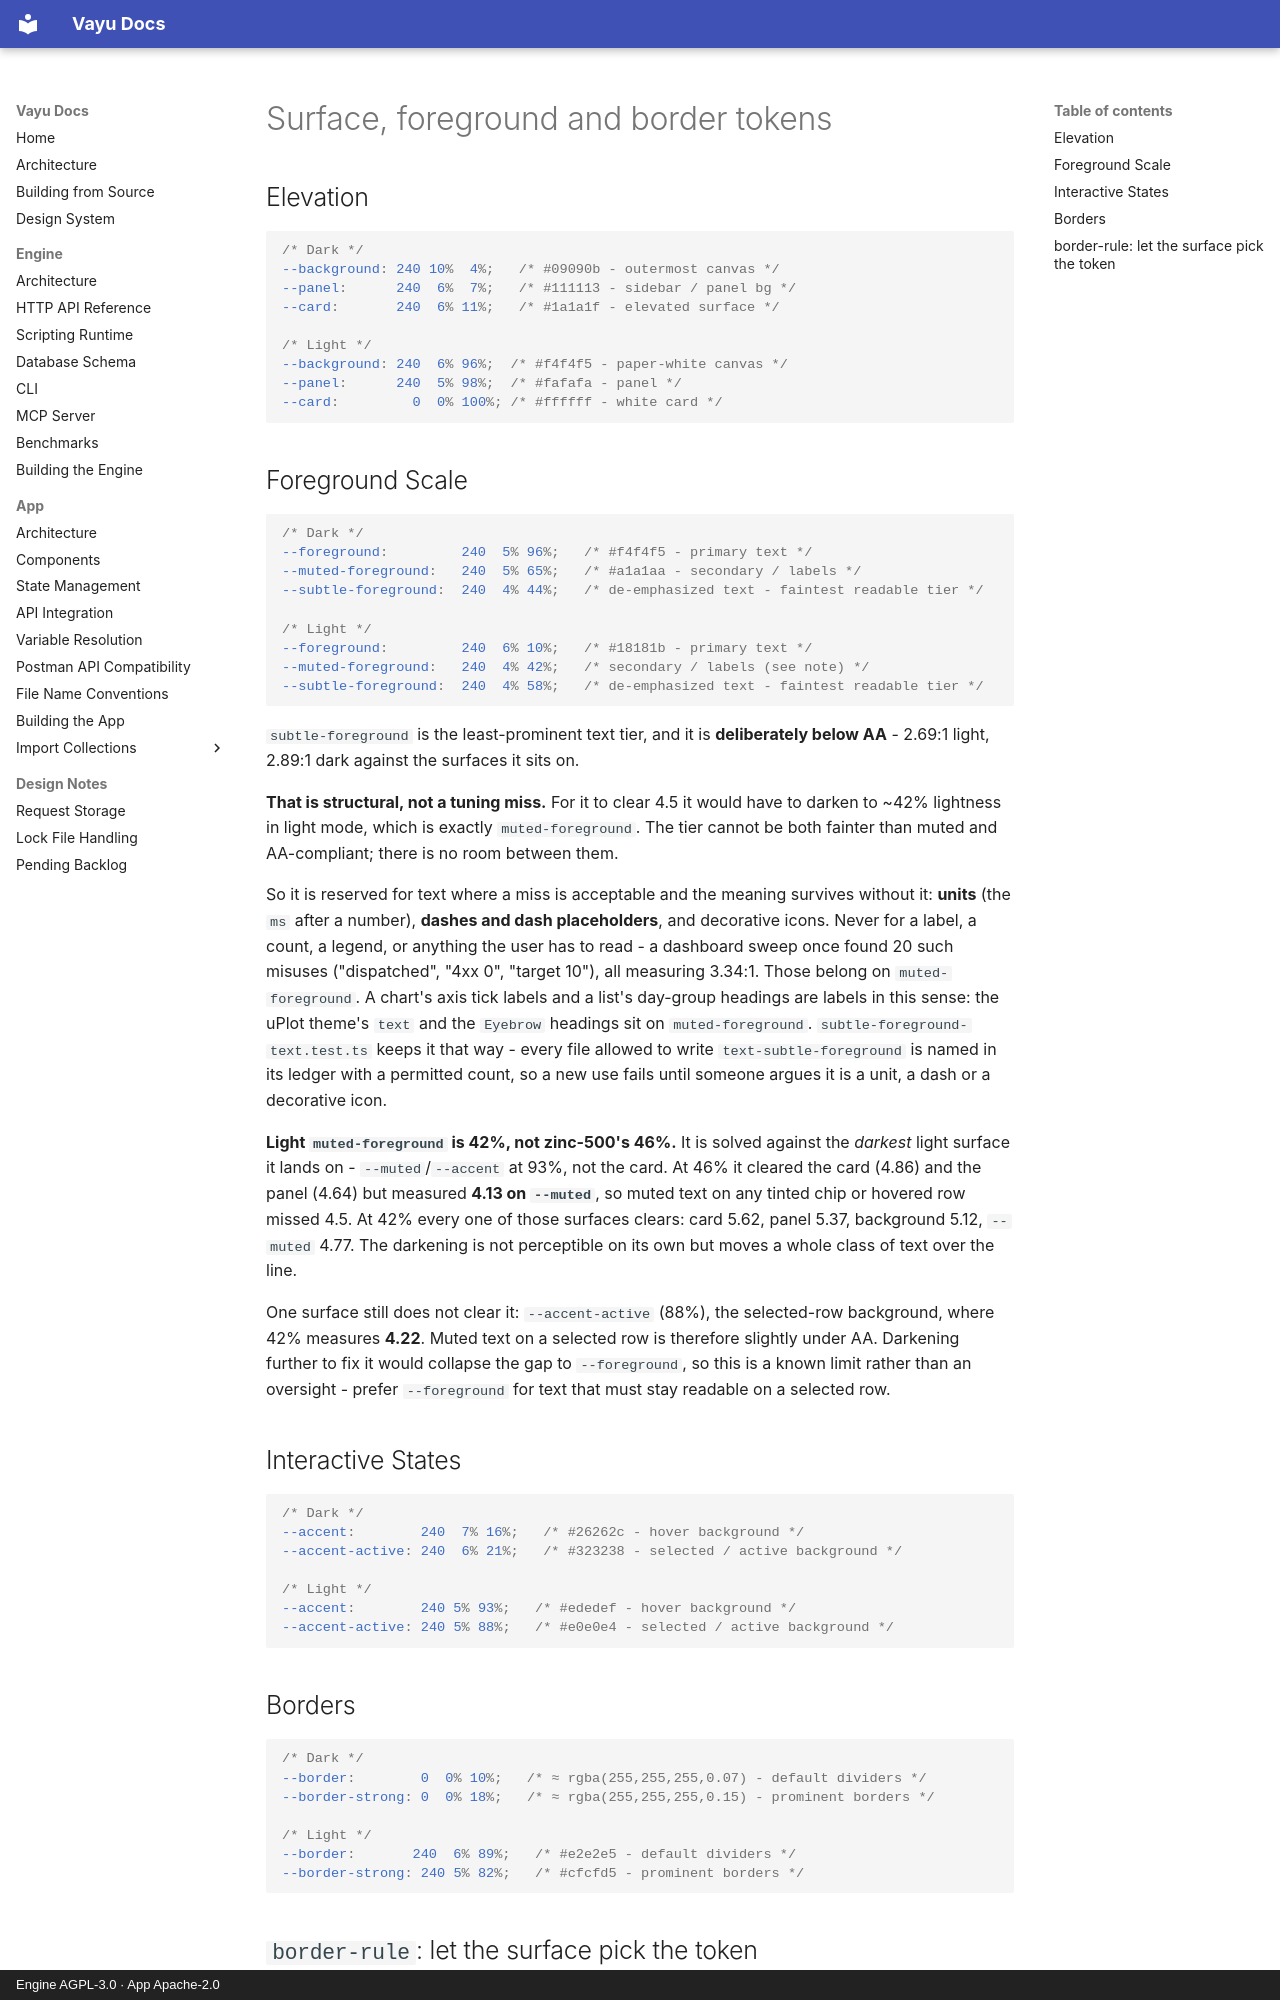

repository: athrvk/vayu · page: design-system/surfaces/index.html · generator: mkdocs · copyright: Engine AGPL-3.0 · App Apache-2.0

---
description: >-
  The elevation, foreground, interactive-state and border tokens, and the rule for letting a surface pick its border token.
---

# Surface, foreground and border tokens

## Elevation

```css
/* Dark */
--background: 240 10%  4%;   /* #09090b - outermost canvas */
--panel:      240  6%  7%;   /* #111113 - sidebar / panel bg */
--card:       240  6% 11%;   /* #1a1a1f - elevated surface */

/* Light */
--background: 240  6% 96%;  /* #f4f4f5 - paper-white canvas */
--panel:      240  5% 98%;  /* #fafafa - panel */
--card:         0  0% 100%; /* #ffffff - white card */
```

## Foreground Scale

```css
/* Dark */
--foreground:         240  5% 96%;   /* #f4f4f5 - primary text */
--muted-foreground:   240  5% 65%;   /* #a1a1aa - secondary / labels */
--subtle-foreground:  240  4% 44%;   /* de-emphasized text - faintest readable tier */

/* Light */
--foreground:         240  6% 10%;   /* #18181b - primary text */
--muted-foreground:   240  4% 42%;   /* secondary / labels (see note) */
--subtle-foreground:  240  4% 58%;   /* de-emphasized text - faintest readable tier */
```

`subtle-foreground` is the least-prominent text tier, and it is **deliberately below AA** - 2.69:1 light, 2.89:1 dark against the surfaces it sits on.

**That is structural, not a tuning miss.**
For it to clear 4.5 it would have to darken to ~42% lightness in light mode, which is exactly `muted-foreground`.
The tier cannot be both fainter than muted and AA-compliant; there is no room between them.

So it is reserved for text where a miss is acceptable and the meaning survives without it: **units** (the `ms` after a number), **dashes and dash placeholders**, and decorative icons.
Never for a label, a count, a legend, or anything the user has to read - a dashboard sweep once found 20 such misuses ("dispatched", "4xx 0", "target 10"), all measuring 3.34:1.
Those belong on `muted-foreground`.
A chart's axis tick labels and a list's day-group headings are labels in this sense: the uPlot theme's `text` and the `Eyebrow` headings sit on `muted-foreground`.
`subtle-foreground-text.test.ts` keeps it that way - every file allowed to write `text-subtle-foreground` is named in its ledger with a permitted count, so a new use fails until someone argues it is a unit, a dash or a decorative icon.

**Light `muted-foreground` is 42%, not zinc-500's 46%.**
It is solved against the *darkest* light surface it lands on - `--muted`/`--accent` at 93%, not the card.
At 46% it cleared the card (4.86) and the panel (4.64) but measured **4.13 on `--muted`**, so muted text on any tinted chip or hovered row missed 4.5.
At 42% every one of those surfaces clears: card 5.62, panel 5.37, background 5.12, `--muted` 4.77.
The darkening is not perceptible on its own but moves a whole class of text over the line.

One surface still does not clear it: `--accent-active` (88%), the selected-row background, where 42% measures **4.22**.
Muted text on a selected row is therefore slightly under AA.
Darkening further to fix it would collapse the gap to `--foreground`, so this is a known limit rather than an oversight - prefer `--foreground` for text that must stay readable on a selected row.

## Interactive States

```css
/* Dark */
--accent:        240  7% 16%;   /* #26262c - hover background */
--accent-active: 240  6% 21%;   /* #323238 - selected / active background */

/* Light */
--accent:        240 5% 93%;   /* #ededef - hover background */
--accent-active: 240 5% 88%;   /* #e0e0e4 - selected / active background */
```

## Borders

```css
/* Dark */
--border:        0  0% 10%;   /* ≈ rgba(255,255,255,0.07) - default dividers */
--border-strong: 0  0% 18%;   /* ≈ rgba(255,255,255,0.15) - prominent borders */

/* Light */
--border:       240  6% 89%;   /* #e2e2e5 - default dividers */
--border-strong: 240 5% 82%;   /* #cfcfd5 - prominent borders */
```
